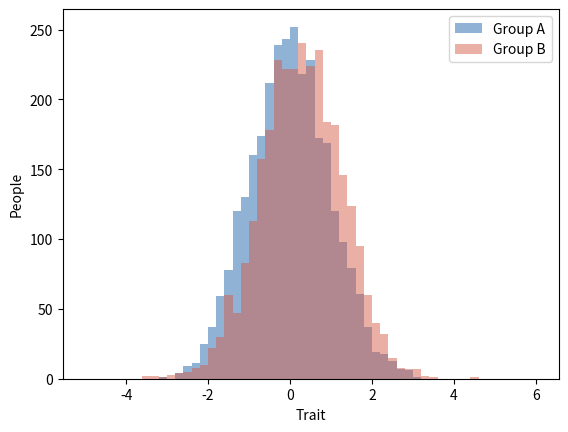

This chart was generated by the following Python code:
# Schoolyard Evolutionary Biology: a group difference amid individual
# variation.
from statistics import NormalDist
import numpy as np
import matplotlib.pyplot as plt

d = 0.3  # average group difference (Cohen's d)
rng = np.random.default_rng(107)

a, b = rng.normal(0, 1, 3000), rng.normal(d, 1, 3000)
Phi = NormalDist().cdf
print(f"Overlap of the two distributions: {100 * 2 * Phi(-d / 2):.0f}%")
print(f"A random B exceeds a random A {100 * Phi(d / np.sqrt(2)):.0f}% of "
      f"the time (simulated: "
      f"{100 * np.mean(rng.permutation(b) > a):.0f}%)")
print(f"Variance explained by group: {100 * d ** 2 / (d ** 2 + 4):.1f}%")

bins = np.arange(-5, 6.01, 0.2)
plt.hist(a, bins=bins, color="#2166ac", alpha=0.5, label="Group A")
plt.hist(b, bins=bins, color="#d6604d", alpha=0.5, label="Group B")
plt.xlabel("Trait")
plt.ylabel("People")
plt.legend()
plt.show()
